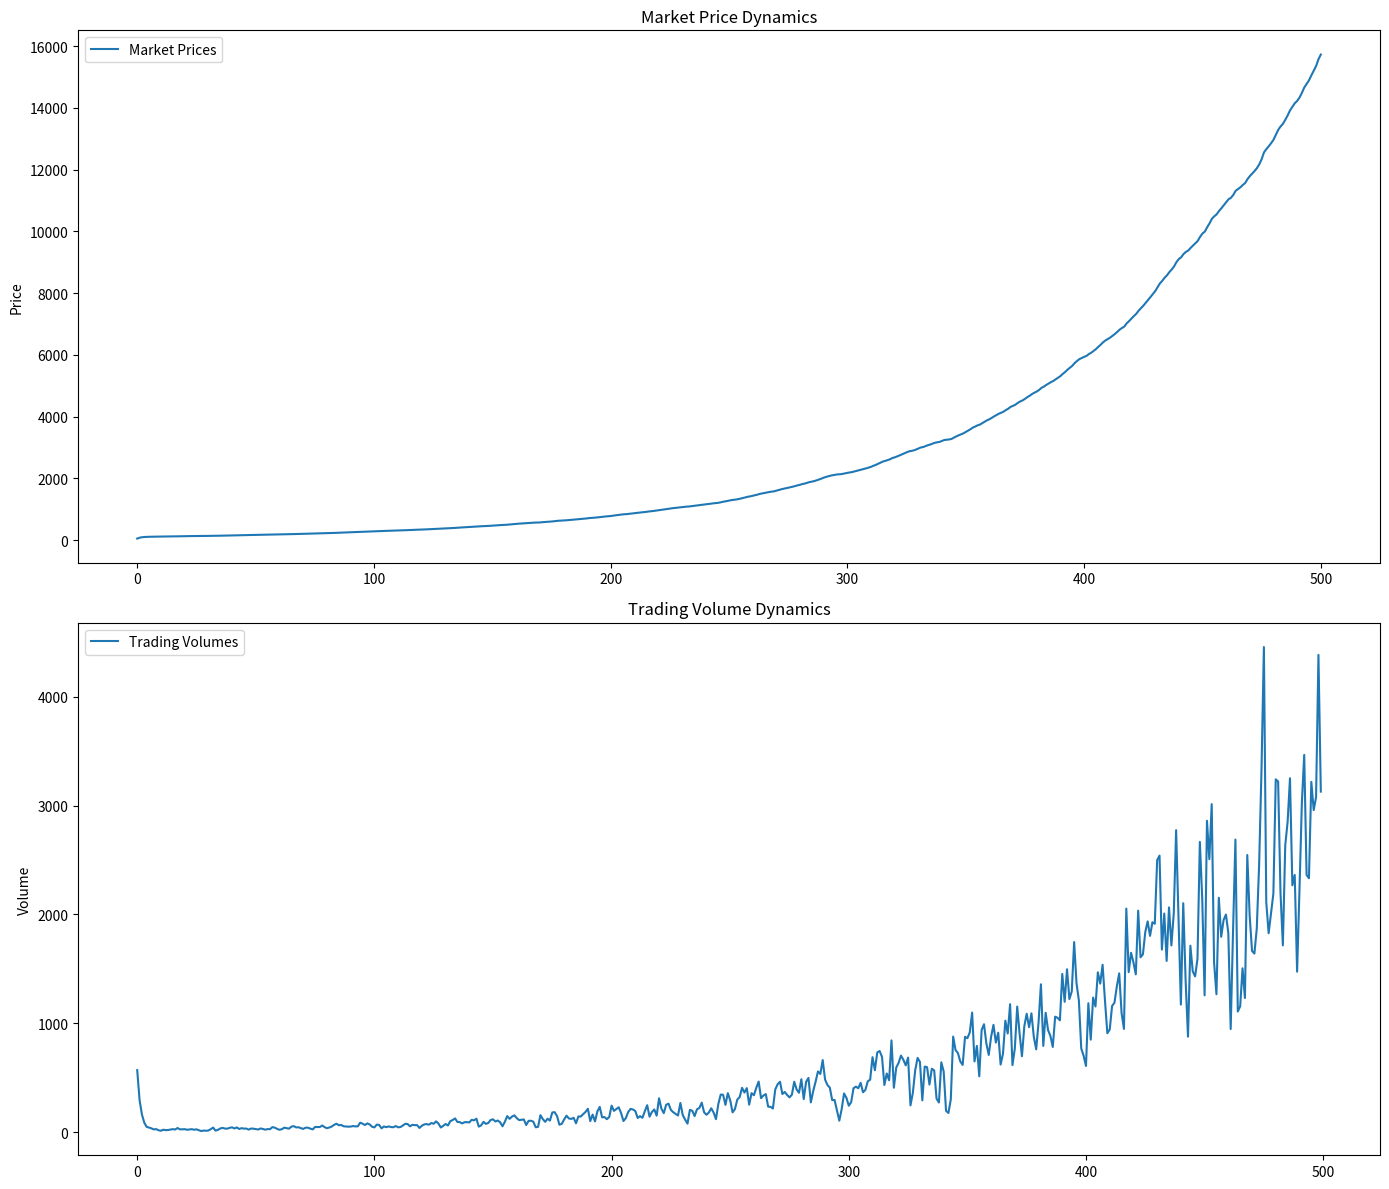

Here is the Python script that generated this plot:
import numpy as np
import matplotlib.pyplot as plt


class Agent:
    def __init__(self, sensitivity, information_cost, base_demand):
        self.sensitivity = sensitivity
        self.information_cost = information_cost
        self.base_demand = base_demand

    def calculate_demand(self, price, fundamental_value):
        raise NotImplementedError(
            "This method should be overridden by subclasses")


class Fundamentalist(Agent):
    def calculate_demand(self, price, fundamental_value):
        price_gap = fundamental_value - price
        return self.base_demand + price_gap / self.sensitivity - self.information_cost


class Chartist(Agent):
    def __init__(self, sensitivity, information_cost, base_demand, threshold):
        super().__init__(sensitivity, information_cost, base_demand)
        self.threshold = threshold
        self.last_price = None

    def calculate_demand(self, price, last_price):
        if self.last_price is not None and abs(price - self.last_price) > self.threshold:
            # Switching regime based on price threshold breach
            self.sensitivity = -self.sensitivity
        self.last_price = price
        trend = price - last_price
        return self.base_demand + trend * self.sensitivity - self.information_cost


class Market:
    def __init__(self, agents, initial_price, initial_fundamental_value, market_maker_effectiveness):
        self.agents = agents
        self.prices = [initial_price]
        self.fundamental_values = [initial_fundamental_value]
        self.volumes = []
        self.market_maker_effectiveness = market_maker_effectiveness

    def simulate(self, steps):
        for _ in range(steps):
            current_price = self.prices[-1]
            fundamental_value = self.fundamental_values[-1]
            # Ensure there's a previous price
            last_price = self.prices[-2] if len(
                self.prices) > 1 else self.prices[-1]
            demands = [agent.calculate_demand(current_price, fundamental_value if isinstance(
                agent, Fundamentalist) else last_price) for agent in self.agents]
            total_demand = sum(demands)
            volume = sum(abs(d) for d in demands)
            self.volumes.append(volume)
            new_price = current_price + self.market_maker_effectiveness * \
                total_demand  # Market maker adjusts prices
            self.prices.append(new_price)
            self.fundamental_values.append(
                fundamental_value * (1 + np.random.normal(0.01, 0.005)))  # Simulate economic cycles

        return self.prices, self.volumes


# Initialize agents and market
agents = [
    Fundamentalist(0.1, 0.02, 10),
    Chartist(0.05, 0.01, 5, 0.2),  # Added threshold for regime-switching
    Chartist(0.07, 0.01, 5, 0.2)
]
# Initial price, fundamental value, and market maker's effectiveness
market = Market(agents, 50, 105, 0.05)

# Simulate market dynamics
prices, volumes = market.simulate(500)  # Run the simulation for 500 time steps

# Plot results
fig, axs = plt.subplots(2, 1, figsize=(14, 12))
axs[0].plot(prices, label='Market Prices')
axs[0].set_title('Market Price Dynamics')
axs[0].set_ylabel('Price')
axs[0].legend()

axs[1].plot(volumes, label='Trading Volumes')
axs[1].set_title('Trading Volume Dynamics')
axs[1].set_ylabel('Volume')
axs[1].legend()

plt.tight_layout()
plt.show()
